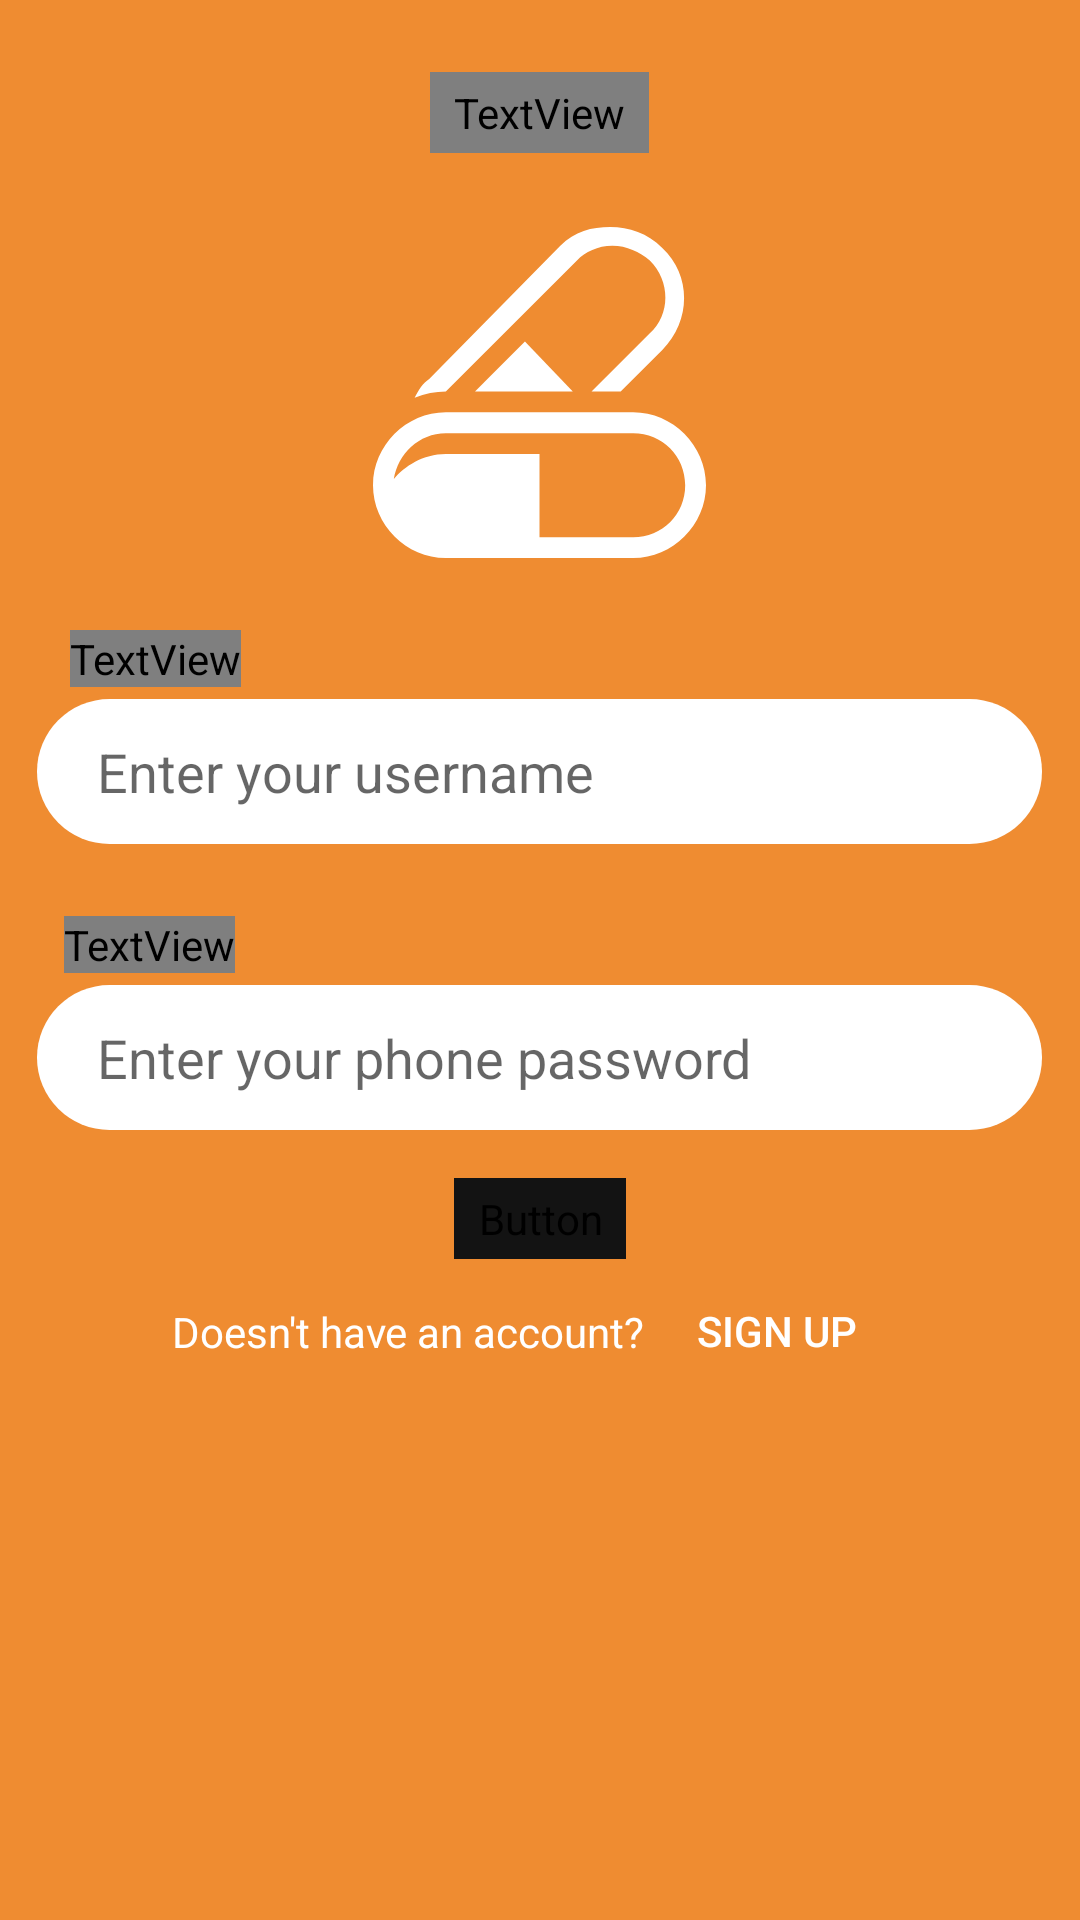

Reconstruct the res/layout file that produces this screen, plus the resources it refers to.
<!-- AndroidManifest.xml: application theme Theme.MedicTime -->
<!-- res/layout/activity_login.xml -->
<?xml version="1.0" encoding="utf-8"?>
<ScrollView xmlns:android="http://schemas.android.com/apk/res/android"
    xmlns:tools="http://schemas.android.com/tools"
    android:background="@color/orange_500"
    android:layout_width="match_parent"
    android:layout_height="match_parent"
    xmlns:app="http://schemas.android.com/apk/res-auto"
    tools:context=".ui.login.LoginActivity">

    <LinearLayout
        android:gravity="center_horizontal"
        android:layout_width="match_parent"
        android:layout_height="wrap_content"
        android:paddingBottom="16dp"
        android:orientation="vertical">

        <TextView
            android:id="@+id/title"
            android:layout_width="wrap_content"
            android:layout_height="wrap_content"
            android:layout_marginTop="24dp"
            android:fontFamily="@font/psjbold"
            android:paddingHorizontal="8dp"
            android:paddingVertical="4dp"
            android:text="@string/log_in"
            android:textColor="#FFFFFF"
            android:textSize="24sp"/>

        <androidx.appcompat.widget.AppCompatImageView
            android:id="@+id/logo"
            android:layout_width="111dp"
            android:layout_height="111dp"
            android:src="@drawable/logo"
            android:layout_marginTop="24dp"/>

        <TextView
            android:id="@+id/username_label"
            android:layout_width="wrap_content"
            android:layout_height="wrap_content"
            android:text="@string/username"
            android:textColor="#ffffff"
            android:fontFamily="@font/psjmedium"
            android:textSize="16sp"
            android:layout_marginTop="24dp"
            android:layout_marginEnd="128dp" />

        <androidx.appcompat.widget.AppCompatEditText
            android:id="@+id/username_input"
            android:layout_width="335dp"
            android:layout_height="wrap_content"
            android:layout_marginTop="4dp"
            android:background="@drawable/form"
            android:inputType="text"
            android:textColor="@color/black"
            android:paddingTop="12dp"
            android:paddingBottom="12dp"
            android:paddingStart="20dp"
            android:paddingEnd="20dp"
            android:hint="@string/enter_your_username"/>

        <TextView
            android:id="@+id/password_label"
            android:layout_width="wrap_content"
            android:layout_height="wrap_content"
            android:layout_marginTop="24dp"
            android:fontFamily="@font/psjmedium"
            android:text="@string/password"
            android:textColor="#ffffff"
            android:textSize="16sp"
            android:layout_marginEnd="130dp" />

        <androidx.appcompat.widget.AppCompatEditText
            android:id="@+id/password_input"
            android:layout_width="335dp"
            android:layout_height="wrap_content"
            android:layout_marginTop="4dp"
            android:background="@drawable/form"
            android:inputType="textPassword"
            android:textColor="@color/black"
            android:paddingTop="12dp"
            android:paddingBottom="12dp"
            android:paddingStart="20dp"
            android:paddingEnd="20dp"
            android:hint="@string/enter_your_phone_password"/>

        <Button
            android:id="@+id/login_btn"
            android:layout_width="wrap_content"
            android:layout_height="wrap_content"
            android:text="@string/login"
            android:fontFamily="@font/psjbold"
            android:backgroundTint="#131313"
            android:paddingHorizontal="8dp"
            android:paddingVertical="4dp"
            android:layout_marginTop="16dp"/>

        <androidx.constraintlayout.widget.ConstraintLayout
            android:layout_width="match_parent"
            android:layout_height="wrap_content">
            <TextView
                android:id="@+id/signup_text"
                android:layout_width="wrap_content"
                android:layout_height="wrap_content"
                android:text="@string/does_not_have_an_account"
                android:textColor="@color/white"
                app:layout_constraintTop_toTopOf="parent"
                app:layout_constraintBottom_toBottomOf="parent"
                app:layout_constraintStart_toStartOf="parent"
                app:layout_constraintEnd_toStartOf="@+id/signup_btn"
                app:layout_constraintHorizontal_chainStyle="packed"/>
            <androidx.appcompat.widget.AppCompatButton
                android:id="@+id/signup_btn"
                android:layout_width="wrap_content"
                android:layout_height="wrap_content"
                android:text="@string/sign_up"
                android:textColor="@color/white"
                app:layout_constraintTop_toTopOf="parent"
                app:layout_constraintBottom_toBottomOf="parent"
                app:layout_constraintStart_toEndOf="@+id/signup_text"
                app:layout_constraintEnd_toEndOf="parent"
                style="@style/Widget.AppCompat.Button.Borderless"/>
        </androidx.constraintlayout.widget.ConstraintLayout>
    </LinearLayout>
</ScrollView>
<!-- resources referenced by this layout -->
<resources>
  <color name="black">#FF131313</color>
  <color name="orange_500">#FFEF8C31</color>
  <color name="white">#FFFFFFFF</color>
  <!-- drawable form (drawable) -->
  <?xml version="1.0" encoding="utf-8"?>
  <shape xmlns:android="http://schemas.android.com/apk/res/android">
      <solid
          android:color="#ffffff" />
  
      <corners
          android:radius="25dp" />
  </shape>
  <!-- drawable logo (drawable) -->
  <?xml version="1.0" encoding="utf-8"?>
  <vector xmlns:android="http://schemas.android.com/apk/res/android"
      android:width="200dp"
      android:height="200dp"
      android:viewportWidth="200"
      android:viewportHeight="200">
      <path
          android:pathData="M43.75,100L122.5,21.25C127.5,16.25 135,12.5 143.75,12.5C152.5,12.5 160,16.25 166.25,21.25C178.75,33.75 178.75,53.75 166.25,65L131.25,100H148.75L173.75,75C191.25,57.5 191.25,30 173.75,13.75C165,5 153.75,1.25 142.5,1.25C131.25,1.25 121.25,3.75 112.5,12.5L33.75,92.5C30,95 27.5,98.75 25,103.75C31.25,101.25 37.5,100 43.75,100Z"
          android:fillColor="#ffffff"/>
      <path
          android:pathData="M91.25,70L61.25,100H120L91.25,70Z"
          android:fillColor="#ffffff"/>
      <path
          android:pathData="M156.25,112.5H43.75C20,112.5 0,132.5 0,156.25C0,180 20,200 43.75,200H156.25C180,200 200,180 200,156.25C200,132.5 180,112.5 156.25,112.5ZM156.25,187.5H100V137.5H43.75C30,137.5 18.75,145 12.5,152.5C15,137.5 27.5,125 43.75,125H156.25C173.75,125 187.5,138.75 187.5,156.25C187.5,173.75 173.75,187.5 156.25,187.5Z"
          android:fillColor="#ffffff"/>
  </vector>
  <string name="does_not_have_an_account">Doesn\'t have an account?</string>
  <string name="enter_your_phone_password">Enter your phone password</string>
  <string name="enter_your_username">Enter your username</string>
  <string name="log_in">LOG IN</string>
  <string name="login">Login</string>
  <string name="password">Password</string>
  <string name="sign_up">SIGN UP</string>
  <string name="username">Username</string>
  <style name="Theme.MedicTime" parent="Theme.MaterialComponents.DayNight.NoActionBar">
          
          <item name="colorPrimary">@color/orange_500</item>
          <item name="colorPrimaryVariant">@color/orange_700</item>
          <item name="colorOnPrimary">@color/white</item>
          
          <item name="colorSecondary">@color/teal_200</item>
          <item name="colorSecondaryVariant">@color/teal_700</item>
          <item name="colorOnSecondary">@color/black</item>
          
          <item name="android:statusBarColor" tools:targetApi="l">?attr/colorPrimaryVariant</item>
          
      </style>
  <color name="orange_700">#FFE57B1A</color>
  <color name="teal_200">#FF03DAC5</color>
  <color name="teal_700">#FF018786</color>
</resources>
